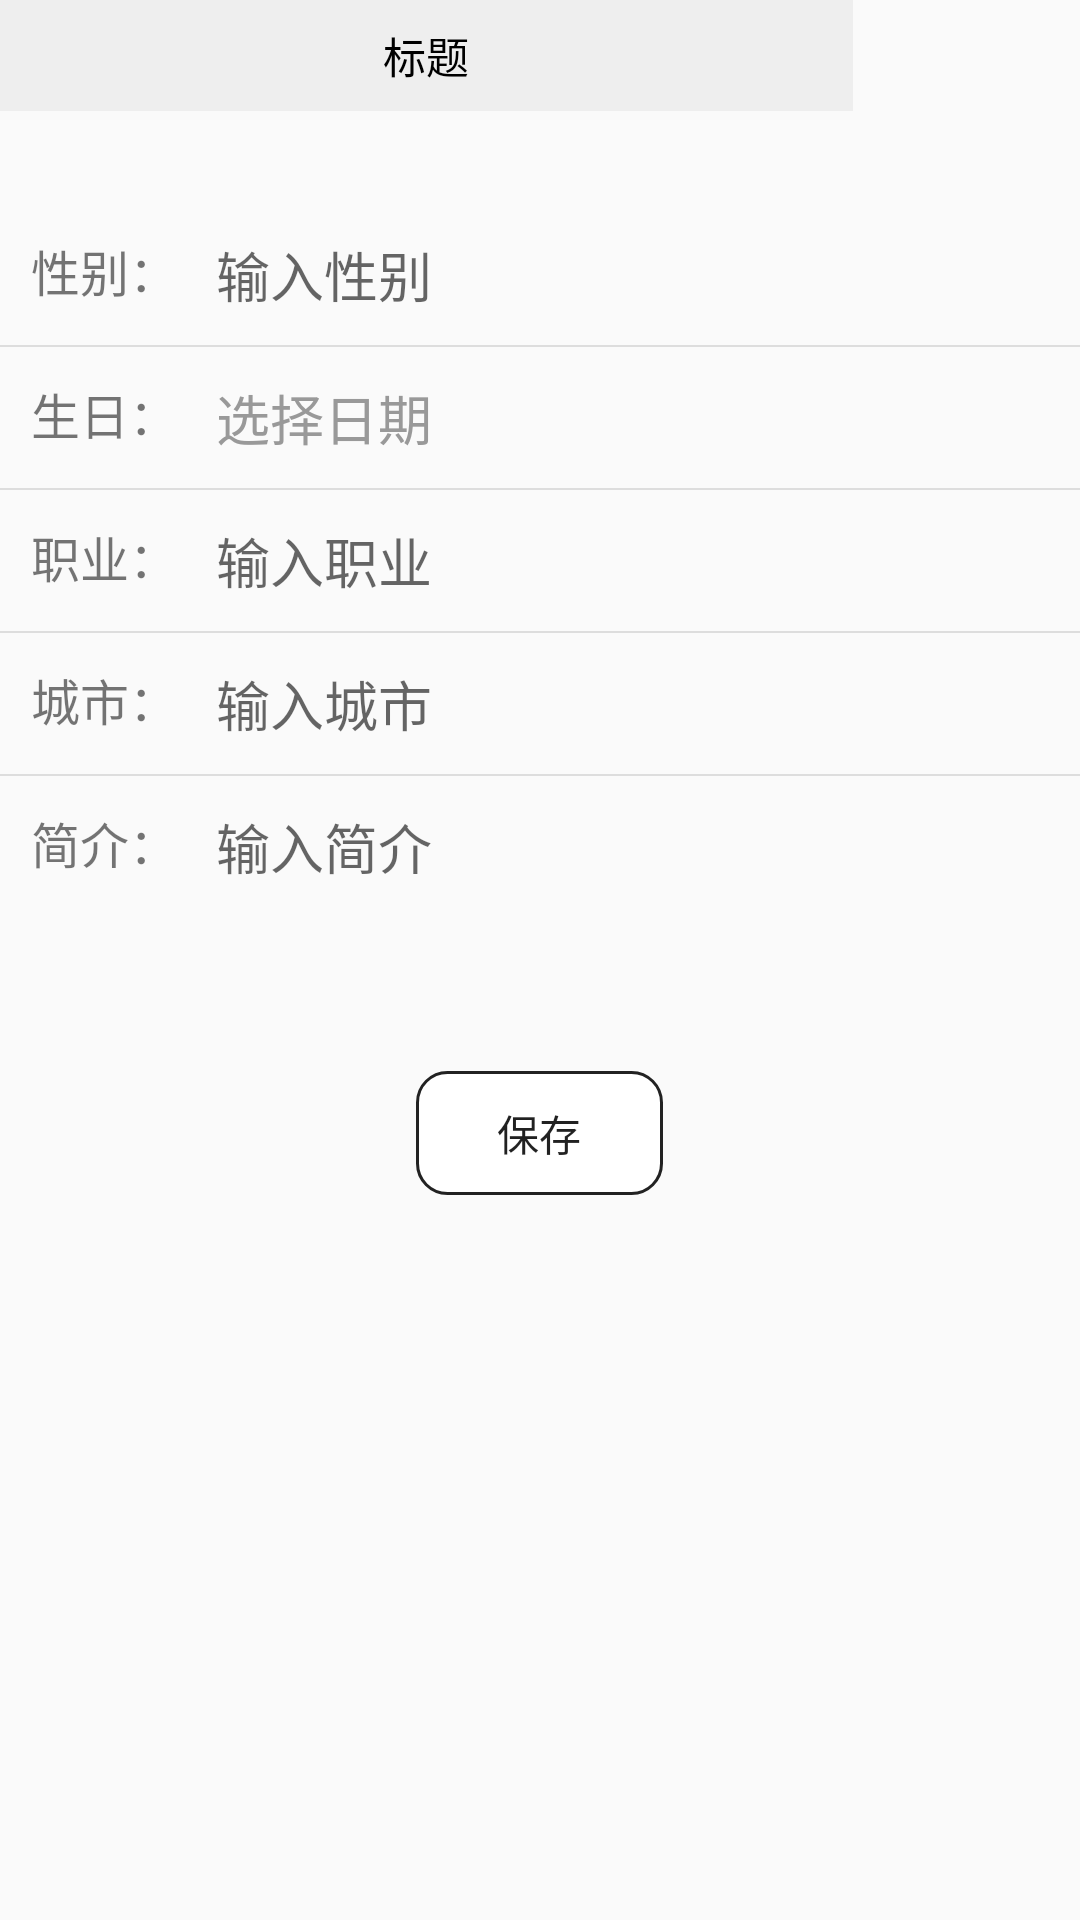

Layout XML and referenced resources for this Android screen:
<!-- AndroidManifest.xml: application theme AppTheme.NoActionBar -->
<!-- res/layout/activity_edit_msg.xml -->
<?xml version="1.0" encoding="utf-8"?>
<LinearLayout xmlns:android="http://schemas.android.com/apk/res/android"
    xmlns:app="http://schemas.android.com/apk/res-auto"
    xmlns:tools="http://schemas.android.com/tools"
    android:layout_width="match_parent"
    android:layout_height="match_parent"
    android:orientation="vertical"
    tools:context=".activity.EditMsgActivity">

    <include
        layout="@layout/title_bar2"/>

    <RelativeLayout
        android:layout_marginTop="20pt"
        android:layout_width="100pt"
        android:layout_height="wrap_content">

        <TextView
            android:layout_marginStart="5pt"
            android:layout_width="wrap_content"
            android:layout_height="wrap_content"
            android:text="性别："
            android:textSize="8pt" />

        <EditText
            android:layout_marginStart="35pt"
            android:hint="输入性别"
            android:id="@+id/sex_edit"
            android:background="@null"
            android:layout_width="match_parent"
            android:layout_height="wrap_content" />

    </RelativeLayout>

    <View
        android:layout_marginTop="5pt"
        android:layout_marginBottom="5pt"
        android:layout_width="match_parent"
        android:layout_height="0.3pt"
        android:background="#dddddd"/>

    <RelativeLayout
        android:layout_width="100pt"
        android:layout_height="wrap_content">

        <TextView
            android:layout_marginStart="5pt"
            android:layout_width="wrap_content"
            android:layout_height="wrap_content"
            android:text="生日："
            android:textSize="8pt" />

        <TextView
            android:text="选择日期"
            android:layout_marginStart="35pt"
            android:id="@+id/birtext"
            android:textColor="#999999"
            android:textSize="18sp"
            android:layout_width="match_parent"
            android:layout_height="wrap_content" />

    </RelativeLayout>

    <View
        android:layout_marginTop="5pt"
        android:layout_marginBottom="5pt"
        android:layout_width="match_parent"
        android:layout_height="0.3pt"
        android:background="#dddddd"/>

    <RelativeLayout
        android:layout_width="100pt"
        android:layout_height="wrap_content">

        <TextView
            android:layout_marginStart="5pt"
            android:layout_width="wrap_content"
            android:layout_height="wrap_content"
            android:text="职业："
            android:textSize="8pt" />

        <EditText
            android:id="@+id/pro_edit"
            android:hint="输入职业"
            android:layout_marginStart="35pt"
            android:background="@null"
            android:layout_width="match_parent"
            android:layout_height="wrap_content" />
    </RelativeLayout>

    <View
        android:layout_marginTop="5pt"
        android:layout_marginBottom="5pt"
        android:layout_width="match_parent"
        android:layout_height="0.3pt"
        android:background="#dddddd"/>

    <RelativeLayout
        android:layout_width="100pt"
        android:layout_height="wrap_content">

        <TextView
            android:layout_marginStart="5pt"
            android:layout_width="wrap_content"
            android:layout_height="wrap_content"
            android:text="城市："
            android:textSize="8pt" />

        <EditText
            android:id="@+id/city_edit"
            android:hint="输入城市"
            android:layout_marginStart="35pt"
            android:background="@null"
            android:layout_width="match_parent"
            android:layout_height="wrap_content" />
    </RelativeLayout>

    <View
        android:layout_marginTop="5pt"
        android:layout_marginBottom="5pt"
        android:layout_width="match_parent"
        android:layout_height="0.3pt"
        android:background="#dddddd"/>

    <RelativeLayout
        android:layout_width="100pt"
        android:layout_height="wrap_content">

        <TextView
            android:layout_marginStart="5pt"
            android:layout_width="wrap_content"
            android:layout_height="wrap_content"
            android:text="简介："
            android:textSize="8pt" />

        <EditText
            android:hint="输入简介"
            android:layout_marginStart="35pt"
            android:background="@null"
            android:id="@+id/intro_edit"
            android:layout_width="match_parent"
            android:layout_height="wrap_content" />
    </RelativeLayout>

    <Button
        android:layout_marginTop="30pt"
        android:id="@+id/save_msg_btn"
        android:layout_width="40pt"
        android:layout_height="20pt"
        android:layout_gravity="center_horizontal"
        android:text="保存"
        android:background="@drawable/button_circle_shape"/>

</LinearLayout>
<!-- res/layout/title_bar2.xml (included above) -->
<?xml version="1.0" encoding="utf-8"?>
<merge xmlns:android="http://schemas.android.com/apk/res/android">

    <View
        android:id="@+id/status_bar_fix"
        android:fitsSystemWindows="true"
        android:layout_width="138pt"
        android:layout_height="0dp"
        android:background="#eeeeee" />

    <androidx.appcompat.widget.Toolbar
        android:id="@+id/toolbar2"
        android:layout_width="138pt"
        android:layout_height="18pt"
        android:background="#eeeeee">

        <ImageButton
            android:id="@+id/back_button"
            android:layout_width="10pt"
            android:layout_height="10pt"
            android:scaleType="fitCenter"
            android:background="#00000000"
            android:src="@drawable/back"/>

        <TextView
            android:id="@+id/toolbar_title"
            android:layout_gravity="center"
            android:textColor="#000"
            android:textSize="7pt"
            android:text="标题"
            android:layout_width="wrap_content"
            android:layout_height="wrap_content"/>

    </androidx.appcompat.widget.Toolbar>

</merge>
<!-- resources referenced by this layout -->
<resources>
  <!-- drawable button_circle_shape (drawable) -->
  <?xml version="1.0" encoding="utf-8"?>
  <shape xmlns:android="http://schemas.android.com/apk/res/android"
      android:shape="rectangle">
  
      
      <solid android:color="#FFFFFF" />
      
      
      <corners
          android:radius="10dip" />
      
      
      
      
      
      
      
  
      
      <stroke android:width="1dp" android:color="#222222" />
  
      
      <padding
          android:left="2dp"
          android:top="2dp"
          android:right="2dp"
          android:bottom="2dp"
          />
  
  </shape>
  <style name="AppTheme.NoActionBar">
          <item name="windowActionBar">false</item>
          <item name="windowNoTitle">true</item>
          <item name="android:windowTranslucentStatus">false</item>
          <item name="android:windowTranslucentNavigation">true</item>
          
          <item name="android:statusBarColor">@android:color/transparent</item>
          <item name="buttonStyle">@style/Widget.AppCompat.Button.Borderless</item>
      </style>
</resources>
